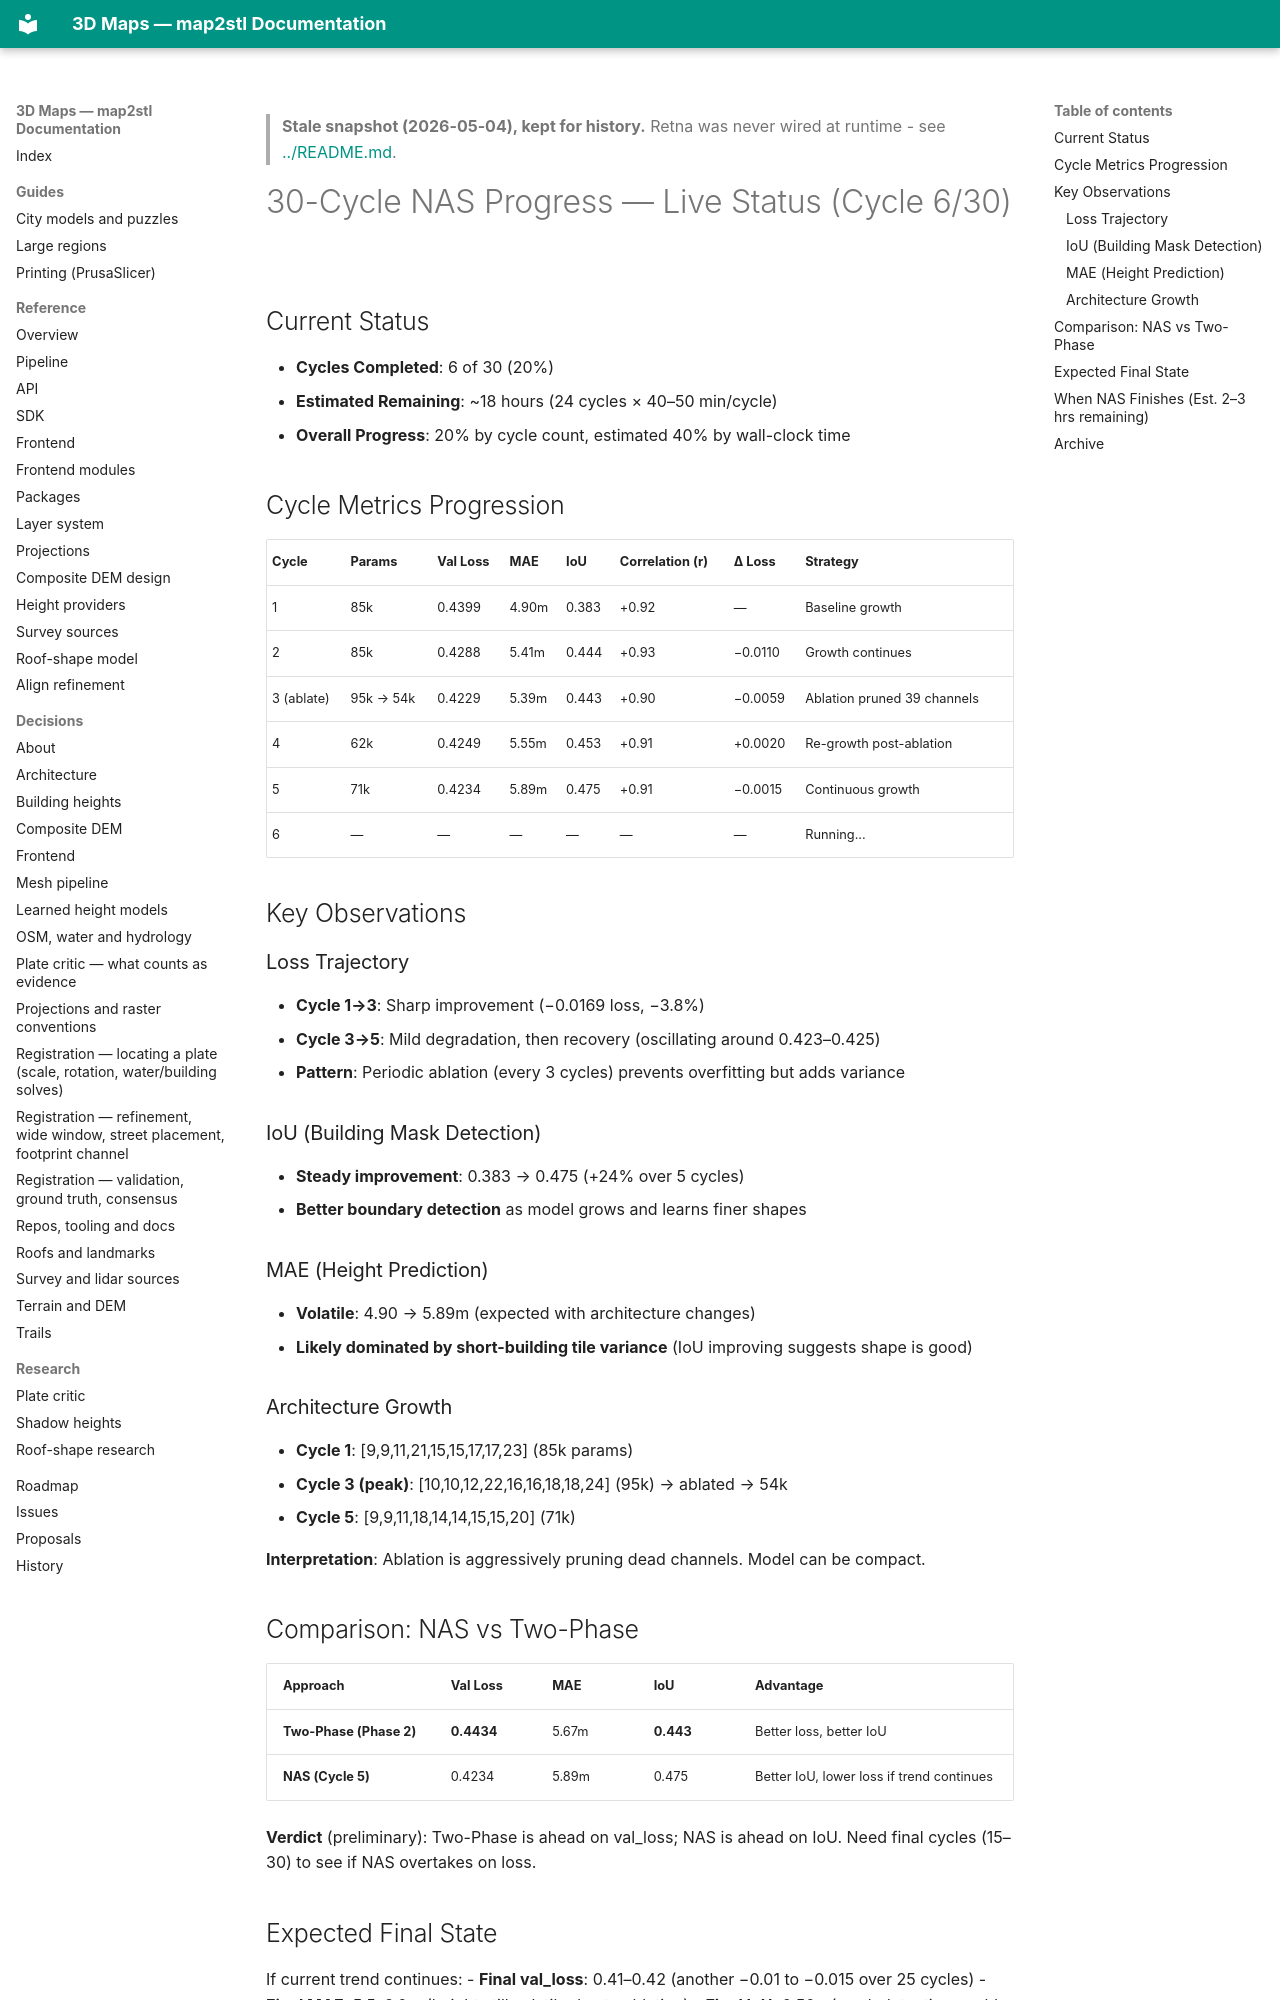

repository: EdgarCardenasDeLaHoz/map2stl · page: history/ml-height/training-2026-05/nas-progress-summary/index.html · generator: mkdocs

> **Stale snapshot (2026-05-04), kept for history.** Retna was never wired at runtime - see [../README.md](../README.md).

# 30-Cycle NAS Progress — Live Status (Cycle 6/30)

## Current Status

- **Cycles Completed**: 6 of 30 (20%)
- **Estimated Remaining**: ~18 hours (24 cycles × 40–50 min/cycle)
- **Overall Progress**: 20% by cycle count, estimated 40% by wall-clock time

## Cycle Metrics Progression

| Cycle | Params | Val Loss | MAE | IoU | Correlation (r) | Δ Loss | Strategy |
|---|---|---|---|---|---|---|---|
| 1 | 85k | 0.4399 | 4.90m | 0.383 | +0.92 | — | Baseline growth |
| 2 | 85k | 0.4288 | 5.41m | 0.444 | +0.93 | −0.0110 | Growth continues |
| 3 (ablate) | 95k → 54k | 0.4229 | 5.39m | 0.443 | +0.90 | −0.0059 | Ablation pruned 39 channels |
| 4 | 62k | 0.4249 | 5.55m | 0.453 | +0.91 | +0.0020 | Re-growth post-ablation |
| 5 | 71k | 0.4234 | 5.89m | 0.475 | +0.91 | −0.0015 | Continuous growth |
| 6 | — | — | — | — | — | — | Running... |

## Key Observations

### Loss Trajectory
- **Cycle 1→3**: Sharp improvement (−0.0169 loss, −3.8%)
- **Cycle 3→5**: Mild degradation, then recovery (oscillating around 0.423–0.425)
- **Pattern**: Periodic ablation (every 3 cycles) prevents overfitting but adds variance

### IoU (Building Mask Detection)
- **Steady improvement**: 0.383 → 0.475 (+24% over 5 cycles)
- **Better boundary detection** as model grows and learns finer shapes

### MAE (Height Prediction)
- **Volatile**: 4.90 → 5.89m (expected with architecture changes)
- **Likely dominated by short-building tile variance** (IoU improving suggests shape is good)

### Architecture Growth
- **Cycle 1**: [9,9,11,21,15,15,17,17,23] (85k params)
- **Cycle 3 (peak)**: [10,10,12,22,16,16,18,18,24] (95k) → ablated → 54k
- **Cycle 5**: [9,9,11,18,14,14,15,15,20] (71k)

**Interpretation**: Ablation is aggressively pruning dead channels. Model can be compact.

## Comparison: NAS vs Two-Phase

| Approach | Val Loss | MAE | IoU | Advantage |
|---|---|---|---|---|
| **Two-Phase (Phase 2)** | **0.4434** | 5.67m | **0.443** | Better loss, better IoU |
| **NAS (Cycle 5)** | 0.4234 | 5.89m | 0.475 | Better IoU, lower loss if trend continues |

**Verdict** (preliminary): Two-Phase is ahead on val_loss; NAS is ahead on IoU. Need final cycles (15–30) to see if NAS overtakes on loss.
